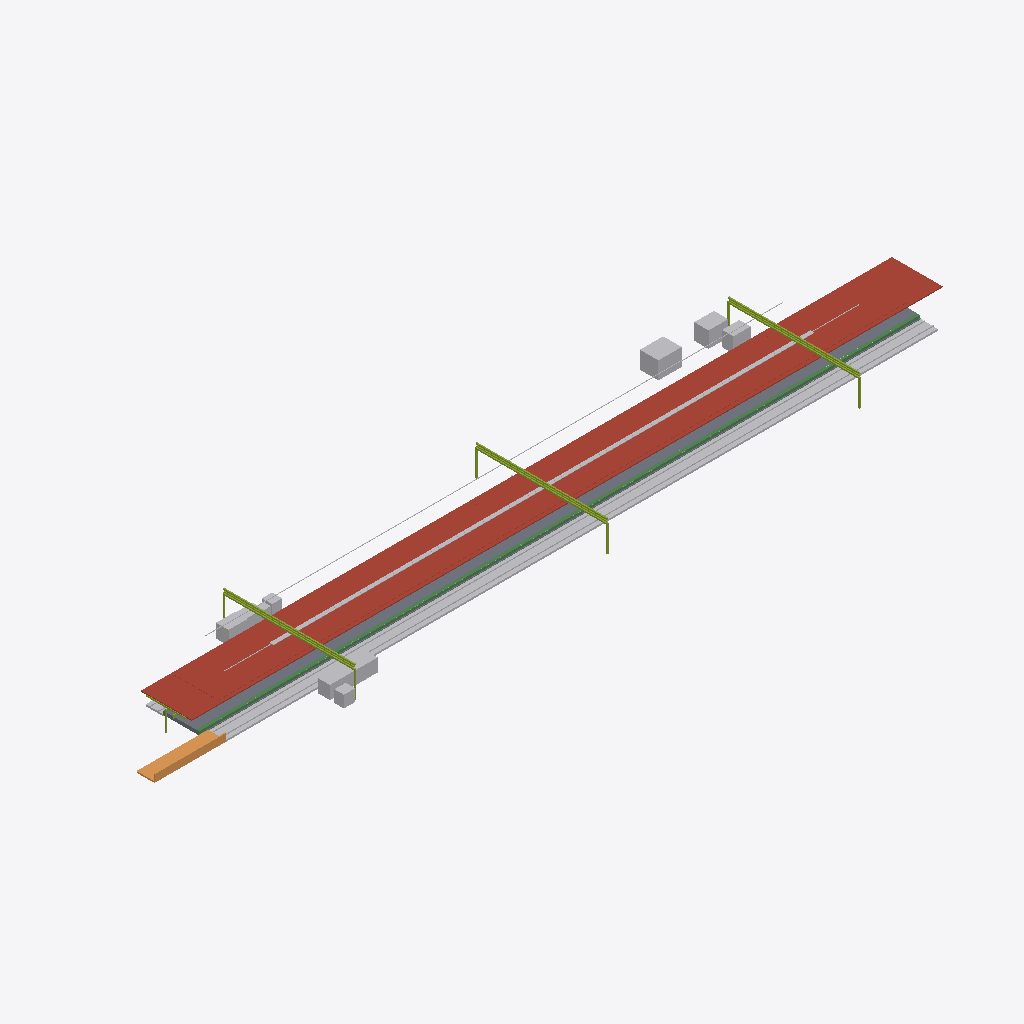
Isometric view of an IFC building model (IFC-SPF (STEP), schema IFC4X3, length unit metre), seen from the south-west, elements coloured by IFC class: 12 other elements (light grey), 2 roofs (red-brown), 2 slabs (grey), 2 members (olive), 1 beam (green), 1 ramp (orange), 1 covering (cream).
Extent 134.8 m × 24.4 m × 6.0 m (x, y, z). Elements (28): 3 IfcElectricDistributionBoard, 2 IfcCableCarrierSegment, 2 IfcCommunicationsAppliance, 2 IfcDiscreteAccessory, 2 IfcMember, 2 IfcRoof, 2 IfcSlab, 1 IfcAlarm, 1 IfcAudioVisualAppliance, 1 IfcBeam, 1 IfcBuildingElementProxy, 1 IfcCovering.

HEADER;
FILE_DESCRIPTION(('ViewDefinition [CoordinationView]'),'2;1');
FILE_NAME('station-variant-012.ifc','2026-08-30T00:00:00+00:00',('OpenSourceRail'),('OpenSourceRail'),'IfcOpenShell 0.8.5','OpenSourceRail deterministic station IFC exporte','design-reference / not for construction');
FILE_SCHEMA(('IFC4X3'));
ENDSEC;
DATA;
#1=IFCPROJECT('1rrc1slHHHSPxgtp8aZ4VY',$,'OSR variant-012 station coordination',$,$,$,$,(#14),#9);
#2=IFCSITE('0F9tfqivnIgf8tws_I8W9c',$,'variant-012 station site',$,$,#18,$,$,.ELEMENT.,$,$,$,$,$);
#3=IFCBUILDING('0QiXPzEmTKWO2lhT7932dH',$,'variant-012 station',$,$,#21,$,$,.ELEMENT.,$,$,$);
#2301=IFCROOF('3geHt8OJ9NJuaXISAt9mDG',$,'8.5 m × 22 m factory-bonded auxiliary solar-roof bay module','ceil(1092.8 m2 required / 187 m2 module)','OSR station product item',#2320,#2317,'STN-CNP-P050',$);
#1539=IFCROOF('2VnriFlH9LygpIzIZoNP4p',$,'factory-bonded solar roof sandwich panel with MC4 leads','one 6 m × 7.2 m panel per canopy bay','OSR station product item',#1558,#1555,'STN-CNP-P030',$);
#2241=IFCTRACKELEMENT('07e5k1c$TTAfWaVrifNKQ5',$,'station track-deck and running-rail interface','one track-deck/rail interface per boarding-face track, separate from ordinary running spans','OSR station product item',#2284,#2281,'STN-CIV-P060',$);
#87=IFCSLAB('0am8lMgzXKXQtpUV7RqCmr',$,'6 m ground-level station slab and depressed double-track guideway-channel panel','ceil(121 m / 6 m) × 1 at-grade track channels','OSR station product item',#100,#97,'STN-CIV-P010',$);
#207=IFCBEAM('0phD2K$2rRJhSJkYKLe8vz',$,'3 m at-grade guideway-channel edge beam, coping/tactile carrier, and drained service trough','one controlled edge module per 3 m of at-grade boarding edge','OSR station product item',#238,#235,'STN-CIV-P040',$);
#2337=IFCMEMBER('102X0i_ObRV8z3slo2gNp4',$,'22 m S355 transverse Warren-truss frame with two HSS 200 columns','N + 1 shared transverse frames for N adjacent auxiliary roof modules','OSR station product item',#2578,#2575,'STN-CNP-P060',$);
#2727=IFCDISTRIBUTIONELEMENT('0QUkq1SQ9S5RtONLIH7Hw_',$,'auxiliary-canopy gutter, downpipe, lightning, maintenance-access, and edge-protection kit','one coordinated drainage, lightning, and safe-access kit per roof bay','OSR station product item',#2752,#2749,'STN-CNP-P090');
#2829=IFCTRANSFORMER('2bQvTv$o1Rugfnuazf_Zyn',$,'traction power substation transformer/rectifier and protection interface','configured TPSS capacity','OSR station product item',#2884,#2881,'STN-CHG-P020',$);
#2205=IFCRAMP('1A0In$NGPQMgWOVM6eVL4b',$,'direct/protected pedestrian approach, kerb, ramp, and boundary kit','ground-level-protected-crossing','OSR station product item',#2224,#2221,'STN-ACC-P010',$);
#1929=IFCTRANSPORTELEMENT('2aTLs4ukTU_hEti$Ue2x0m',$,'fare gate, accessible gate, and validator equipment kit','RFC 0010 gate lanes; halt uses two open-platform validators','OSR station product item',#1978,#1975,'STN-PAX-P040',$);
#117=IFCSLAB('0xbJTHoLbIAvduA1vEpp9N',$,'platform sub-base, levelling pad, grout, and closure-pour kit','one placement and closure kit per configured platform','OSR station product item',#130,#127,'STN-CIV-P020',$);
#1887=IFCCOMMUNICATIONSAPPLIANCE('1owdjUYGnNL9La6SOla67A',$,'CCTV, PA loudspeaker, help-point, radio, and station-LAN kit','one coordinated communications/security kit per configured platform','OSR station product item',#1912,#1909,'STN-PAX-P030',$);
#1611=IFCELECTRICDISTRIBUTIONBOARD('2VrjtiEujUmRkB3$FytQij',$,'weatherproof services cabinet, plinth, cooling, and maintenance-light kit','one coordinated services cabinet per station','OSR station product item',#1642,#1639,'STN-MEP-P010',$);
#2769=IFCELECTRICDISTRIBUTIONBOARD('0DjhxKdt9U1gXKbncce_yB',$,'station charging cabinet, protection, cable, and wayside connector kit','configured station charging power','OSR station product item',#2812,#2809,'STN-CHG-P010',$);
#1575=IFCCABLECARRIERSEGMENT('0zFb30REDPSAvGMQpsyyZ$',$,'platform-canopy PV string, combiner, isolation, bonding, and downlink kit','one controlled DC string and isolation package per platform canopy','OSR station product item',#1594,#1591,'STN-CNP-P040',$);
#1995=IFCBUILDINGELEMENTPROXY('2DBjVnrOPHEvA1$MdE117H',$,'ticket-vending machine equipment kit','RFC 0010 TVM count; zero at halt','OSR station product item',#2026,#2023,'STN-PAX-P050',$);
#1659=IFCELECTRICDISTRIBUTIONBOARD('08CwJy9jrLU9QjHdlFkEKs',$,'incoming switchboard, distribution board, metering, UPS, and earthing kit','one coordinated LV and emergency-power package per station','OSR station product item',#1690,#1687,'STN-MEP-P020',$);
#1809=IFCCOMMUNICATIONSAPPLIANCE('3WkyHPGojNVfgI_Ln8pnfu',$,'S-SBC station/depot host and rack enclosure','one live host per station; depot-held cold spare excluded','OSR station product item',#1840,#1837,'STN-PAX-P010',$);
#303=IFCMEMBER('2XfIe1MKHJZeytftg6K1A3',$,'6 m galvanised HEA portal-frame steel kit','canopy bay count × configured platform count','OSR station product item',#706,#703,'STN-CNP-P010',$);
#1749=IFCALARM('3hyaw5lXbGMf6I$Gyp0lBK',$,'fire detection, alarm interface, extinguisher, and evacuation-sign kit','one life-safety kit sized to the configured platform count','OSR station product item',#1792,#1789,'STN-MEP-P040',$);
#255=IFCCOVERING('2oV5foncDH085M8OmnO8h5',$,'platform coping, tactile strip, warning line, and edge-marker kit','full boarding edge length','OSR station product item',#286,#283,'STN-PLT-P010',$);
ENDSEC;
